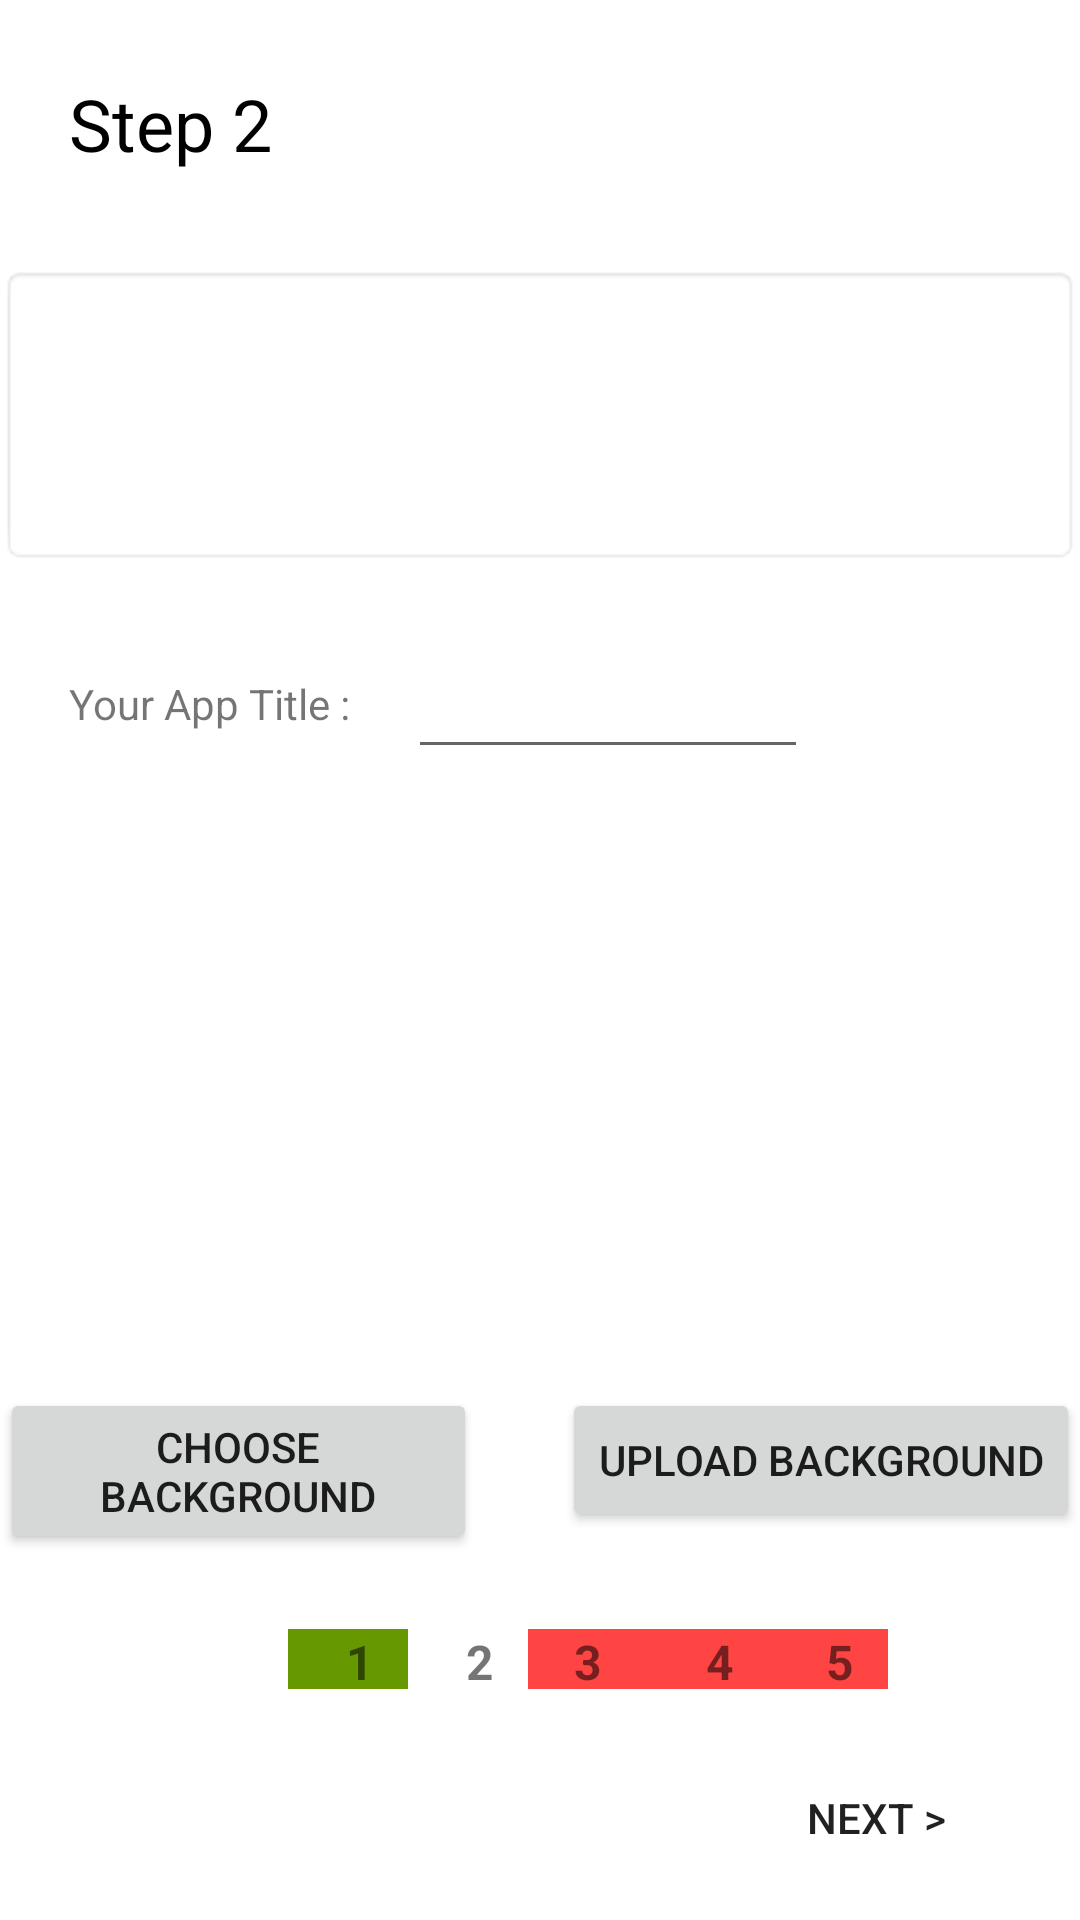

Reconstruct the res/layout file that produces this screen, plus the resources it refers to.
<!-- AndroidManifest.xml: application theme AppTheme -->
<!-- res/layout/activity_create_app_step2.xml -->
<?xml version="1.0" encoding="utf-8"?>
<RelativeLayout xmlns:android="http://schemas.android.com/apk/res/android"
    xmlns:app="http://schemas.android.com/apk/res-auto"
    xmlns:tools="http://schemas.android.com/tools"
    android:layout_width="match_parent"
    android:layout_height="match_parent"
    tools:context="com.example.abu.customizeecomerce.CreateAppStep2">

    <TextView
        android:id="@+id/textView33"
        android:layout_width="40dp"
        android:layout_height="20dp"
        android:background="@android:color/holo_green_dark"
        android:text="  1"
        android:textAlignment="center"
        android:textSize="16sp"
        android:textStyle="bold"
        app:layout_constraintBaseline_toBaselineOf="@+id/textView26"
        app:layout_constraintLeft_toLeftOf="parent"
        tools:layout_constraintBaseline_creator="1"
        tools:layout_constraintLeft_creator="1"
        android:layout_alignBaseline="@+id/textView34"
        android:layout_alignBottom="@+id/textView34"
        android:layout_toLeftOf="@+id/textView34"
        android:layout_toStartOf="@+id/textView34" />

    <TextView
        android:id="@+id/textView34"
        android:layout_width="40dp"
        android:layout_height="20dp"
        android:layout_alignBaseline="@+id/textView35"
        android:layout_alignBottom="@+id/textView35"
        android:layout_toLeftOf="@+id/textView35"
        android:layout_toStartOf="@+id/textView35"
        android:background="@android:color/white"
        android:text="  2"
        android:textAlignment="center"
        android:textSize="16sp"
        android:textStyle="bold"
        app:layout_constraintBottom_toBottomOf="parent"
        app:layout_constraintLeft_toLeftOf="@+id/textView25"
        app:layout_constraintRight_toRightOf="@+id/textView27"
        tools:layout_constraintBottom_creator="1"
        tools:layout_constraintLeft_creator="1"
        tools:layout_constraintRight_creator="1" />

    <TextView
        android:id="@+id/textView35"
        android:layout_width="40dp"
        android:layout_height="20dp"
        android:layout_alignBaseline="@+id/textView36"
        android:layout_alignBottom="@+id/textView36"
        android:layout_toLeftOf="@+id/textView36"
        android:layout_toStartOf="@+id/textView36"
        android:background="@android:color/holo_red_light"
        android:text="3"
        android:textAlignment="center"
        android:textSize="16sp"
        android:textStyle="bold"
        app:layout_constraintBaseline_toBaselineOf="@+id/textView26"
        app:layout_constraintLeft_toRightOf="@+id/textView25"
        app:layout_constraintRight_toRightOf="@+id/textView28"
        tools:layout_constraintBaseline_creator="1"
        tools:layout_constraintLeft_creator="1"
        tools:layout_constraintRight_creator="1" />

    <TextView
        android:id="@+id/textView36"
        android:layout_width="40dp"
        android:layout_height="20dp"
        android:layout_alignBaseline="@+id/textView37"
        android:layout_alignBottom="@+id/textView37"
        android:layout_toLeftOf="@+id/textView37"
        android:layout_toStartOf="@+id/textView37"
        android:background="@android:color/holo_red_light"
        android:text="  4"
        android:textAlignment="center"
        android:textSize="16sp"
        android:textStyle="bold"
        app:layout_constraintBaseline_toBaselineOf="@+id/textView27"
        app:layout_constraintRight_toRightOf="parent"
        tools:layout_constraintBaseline_creator="1"
        tools:layout_constraintRight_creator="1" />

    <TextView
        android:id="@+id/textView37"
        android:layout_width="40dp"
        android:layout_height="20dp"
        android:layout_alignBaseline="@+id/textView38"
        android:layout_alignBottom="@+id/textView38"
        android:layout_toLeftOf="@+id/textView38"
        android:layout_toStartOf="@+id/textView38"
        android:background="@android:color/holo_red_light"
        android:text="  5"
        android:textAlignment="center"
        android:textSize="16sp"
        android:textStyle="bold"
        app:layout_constraintBaseline_toBaselineOf="@+id/textView47"
        app:layout_constraintLeft_toLeftOf="@+id/textView28"
        app:layout_constraintRight_toRightOf="@+id/textView47"
        tools:background="@android:color/holo_red_light"
        tools:layout_constraintBaseline_creator="1"
        tools:layout_constraintLeft_creator="1"
        tools:layout_constraintRight_creator="1" />

    <TextView
        android:id="@+id/textView38"
        android:layout_width="40dp"
        android:layout_height="20dp"
        android:layout_above="@+id/nextButton"
        android:layout_alignEnd="@+id/nextButton"
        android:layout_alignRight="@+id/nextButton"
        android:layout_marginBottom="19dp"
        android:background="@android:color/holo_red_light"
        android:text="6"
        android:textAlignment="center"
        android:textSize="16sp"
        android:textStyle="bold"
        android:visibility="invisible"
        app:layout_constraintBaseline_toBaselineOf="@+id/textView47"
        app:layout_constraintLeft_toLeftOf="@+id/textView47"
        app:layout_constraintRight_toRightOf="parent"
        tools:background="@android:color/holo_red_light"
        tools:layout_constraintBaseline_creator="1"
        tools:layout_constraintLeft_creator="1"
        tools:layout_constraintRight_creator="1" />

    <Button
        android:id="@+id/button6"
        android:layout_width="wrap_content"
        android:layout_height="wrap_content"
        android:text="@string/UploadBackground"
        tools:layout_editor_absoluteX="37dp"
        android:onClick="uploadImg"
        tools:layout_editor_absoluteY="370dp"
        android:layout_alignTop="@+id/button7"
        android:layout_alignParentRight="true"
        android:layout_alignParentEnd="true" />

    <Button
        android:id="@+id/button7"
        android:layout_width="wrap_content"
        android:layout_height="wrap_content"
        android:layout_above="@+id/nextButton"
        android:layout_marginBottom="64dp"
        android:layout_marginRight="17dp"
        android:layout_toStartOf="@+id/textView35"
        android:onClick="chooseBackgroundImage"
        android:text="@string/ChooseBackground"
        tools:layout_editor_absoluteX="225dp"
        tools:layout_editor_absoluteY="370dp" />

    <Button
        android:id="@+id/nextButton"
        android:layout_width="wrap_content"
        android:layout_height="wrap_content"
        android:background="@color/black_overlay"
        android:text="@string/next"
        tools:layout_editor_absoluteX="244dp"
        tools:layout_editor_absoluteY="503dp"
        android:layout_alignParentBottom="true"
        android:layout_alignParentRight="true"
        android:layout_alignParentEnd="true"
        android:layout_marginRight="24dp"
        android:layout_marginEnd="24dp"
        android:layout_marginBottom="10dp" />

    <TextView
        android:id="@+id/textView30"
        android:layout_width="wrap_content"
        android:layout_height="wrap_content"
        android:text="@string/Step2"
        android:textColor="@android:color/black"
        android:textSize="24sp"
        tools:layout_editor_absoluteX="37dp"
        tools:layout_editor_absoluteY="30dp"
        android:layout_marginTop="25dp"
        android:layout_alignParentTop="true"
        android:layout_alignParentLeft="true"
        android:layout_alignParentStart="true"
        android:layout_marginLeft="23dp"
        android:layout_marginStart="23dp" />

    <EditText
        android:id="@+id/backgroundImage"
        style="@android:style/Widget.DeviceDefault.AutoCompleteTextView"
        android:layout_width="wrap_content"
        android:layout_height="300px"
        android:layout_alignParentEnd="true"
        android:layout_alignParentLeft="true"
        android:layout_alignParentRight="true"
        android:layout_alignParentStart="true"
        android:layout_below="@+id/textView30"
        android:layout_marginTop="31dp"
        android:background="@android:drawable/editbox_background"
        android:editable="false"
        android:ems="10"
        android:inputType="none"
        tools:editable="false" />

    <EditText
        android:id="@+id/AppTitle"
        android:layout_width="400px"
        android:layout_height="50dp"
        android:ems="10"
        android:inputType="textPersonName"
        android:layout_below="@+id/backgroundImage"
        android:layout_toEndOf="@+id/textView33"
        android:layout_marginTop="18dp" />

    <TextView
        android:id="@+id/textView45"
        android:layout_width="150dp"
        android:layout_height="wrap_content"
        android:text="Your App Title :"
        android:layout_alignBaseline="@+id/AppTitle"
        android:layout_alignBottom="@+id/AppTitle"
        android:layout_alignStart="@+id/textView30" />

</RelativeLayout>
<!-- resources referenced by this layout -->
<resources>
  <color name="black_overlay">#00c8c8c8</color>
  <string name="ChooseBackground">Choose Background</string>
  <string name="Step2">Step 2</string>
  <string name="UploadBackground">Upload Background</string>
  <string name="next">next &gt;</string>
</resources>
